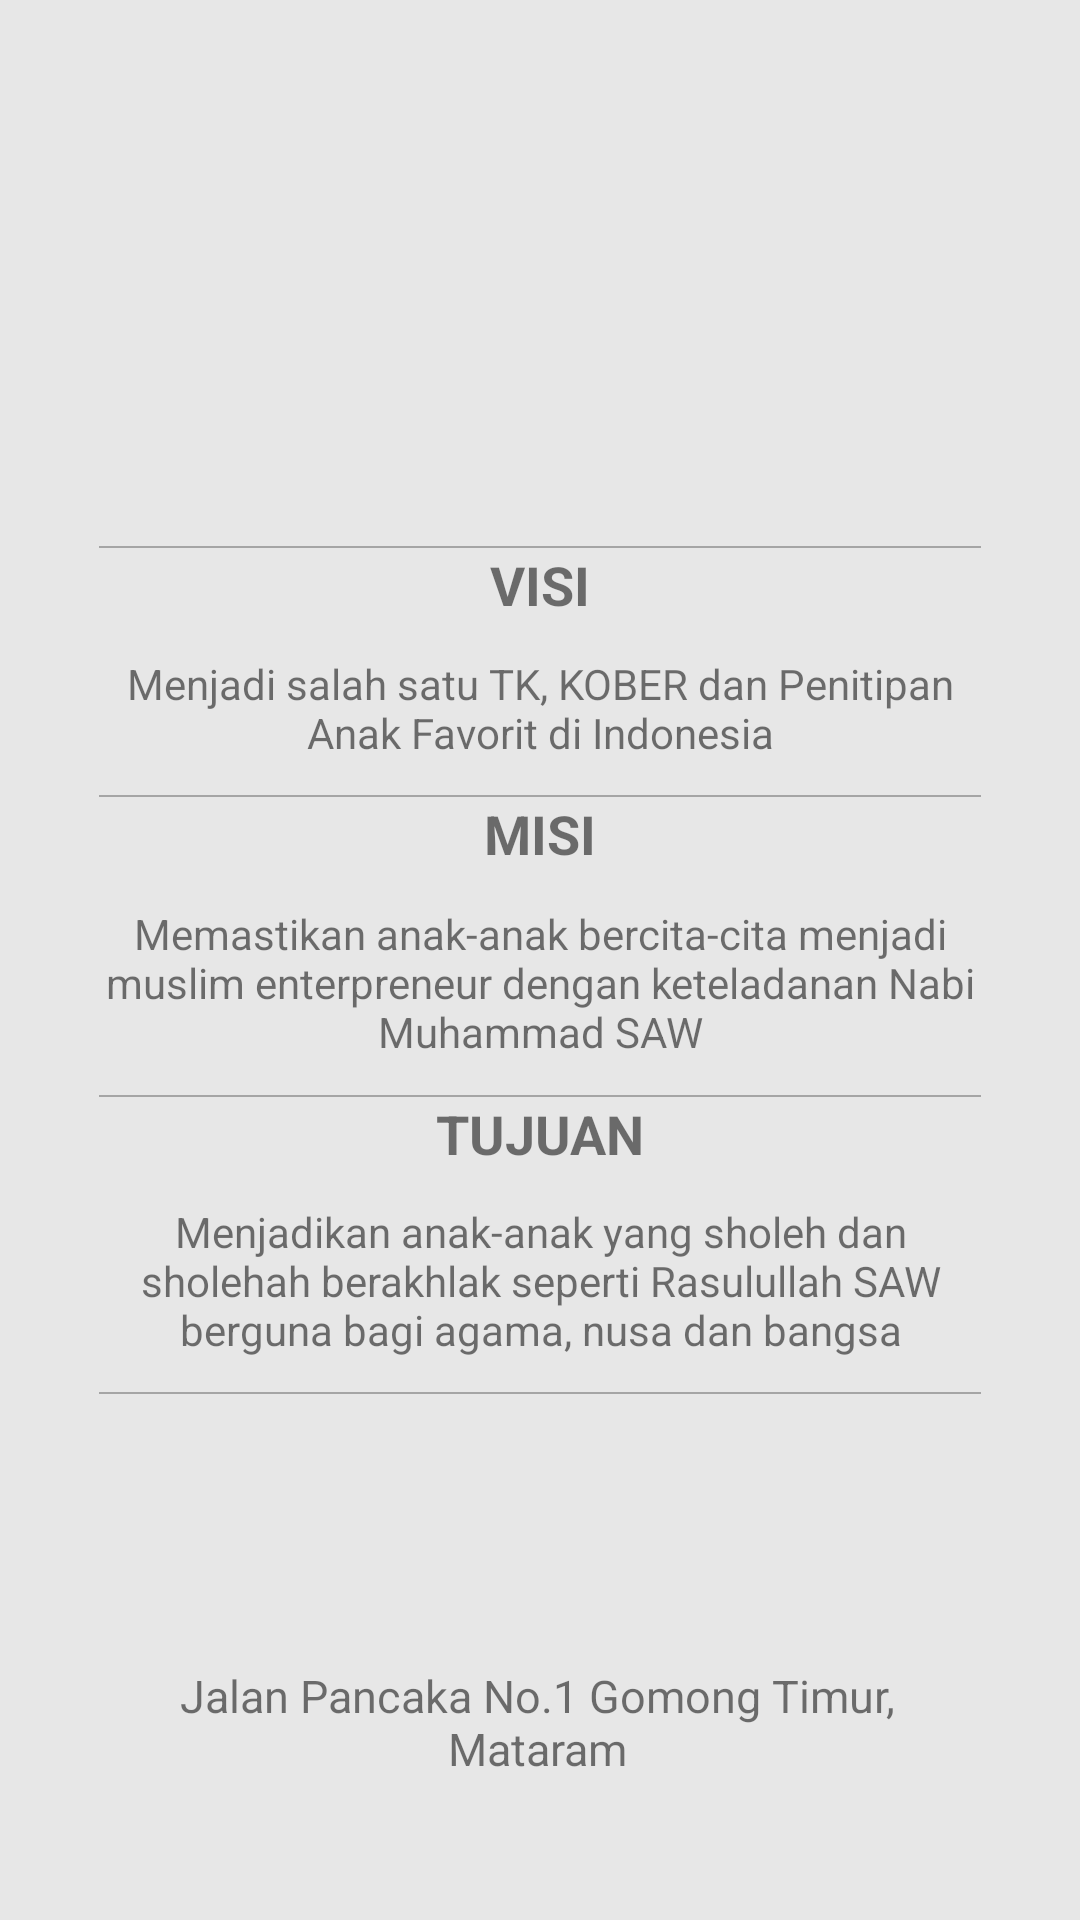

Write the Android layout XML for this screen, with the resource values it uses.
<!-- AndroidManifest.xml: application theme AppTheme -->
<!-- res/layout/home.xml -->
<?xml version="1.0" encoding="utf-8"?>
<RelativeLayout xmlns:android="http://schemas.android.com/apk/res/android"
    xmlns:app="http://schemas.android.com/apk/res-auto"
    android:layout_width="match_parent"
    android:layout_height="match_parent"
    android:background="#E7E7E7">

    <LinearLayout
        android:layout_width="294dp"
        android:layout_height="340dp"
        android:layout_alignParentBottom="true"
        android:layout_centerInParent="true"
        android:layout_marginBottom="118dp"
        android:orientation="vertical">

        <View
            android:id="@+id/view"
            android:layout_width="match_parent"
            android:layout_height="0.5dp"
            android:background="@color/textColorSecondary" />

        <TextView
            android:layout_width="match_parent"
            android:layout_height="wrap_content"
            android:gravity="center"
            android:text="VISI"
            android:textSize="18sp"
            android:textStyle="bold" />

        <TextView
            android:layout_width="wrap_content"
            android:layout_height="58dp"
            android:gravity="center"
            android:text="Menjadi salah satu TK, KOBER dan Penitipan Anak Favorit di Indonesia" />

        <View
            android:id="@+id/view2"
            android:layout_width="match_parent"
            android:layout_height="0.5dp"
            android:background="@color/textColorSecondary" />

        <TextView
            android:layout_width="match_parent"
            android:layout_height="wrap_content"
            android:gravity="center"
            android:text="MISI"
            android:textSize="18sp"
            android:textStyle="bold" />

        <TextView
            android:layout_width="match_parent"
            android:layout_height="75dp"
            android:gravity="center"
            android:text="Memastikan anak-anak bercita-cita menjadi muslim enterpreneur dengan keteladanan Nabi Muhammad SAW" />

        <View
            android:id="@+id/view5"
            android:layout_width="match_parent"
            android:layout_height="0.5dp"
            android:background="@color/textColorSecondary" />

        <TextView
            android:layout_width="match_parent"
            android:layout_height="wrap_content"
            android:gravity="center"
            android:text="TUJUAN"
            android:textSize="18sp"
            android:textStyle="bold" />

        <TextView
            android:layout_width="match_parent"
            android:layout_height="74dp"
            android:gravity="center"
            android:text="Menjadikan anak-anak yang sholeh dan sholehah berakhlak seperti Rasulullah SAW berguna bagi agama, nusa dan bangsa" />

        <View
            android:id="@+id/view6"
            android:layout_width="match_parent"
            android:layout_height="0.5dp"
            android:background="@color/textColorSecondary" />

    </LinearLayout>

    <ImageView
        android:id="@+id/imageView2"
        android:layout_width="match_parent"
        android:layout_height="160dp"
        app:srcCompat="@drawable/tpaa" />

    <TextView
        android:id="@+id/textView4"
        android:layout_width="377dp"
        android:layout_height="74dp"
        android:layout_alignParentStart="true"
        android:layout_alignParentLeft="true"
        android:layout_alignParentEnd="true"
        android:layout_alignParentRight="true"
        android:layout_alignParentBottom="true"
        android:layout_marginStart="31dp"
        android:layout_marginLeft="31dp"
        android:layout_marginEnd="33dp"
        android:layout_marginRight="33dp"
        android:layout_marginBottom="29dp"
        android:gravity="center"
        android:text="Jalan Pancaka No.1 Gomong Timur, Mataram"
        android:textSize="15sp" />

</RelativeLayout>
<!-- resources referenced by this layout -->
<resources>
  <color name="textColorSecondary">#A5A5A5</color>
  <style name="AppTheme" parent="Theme.AppCompat.Light.DarkActionBar">
          
          <item name="colorPrimary">@color/colorPrimary</item>
          <item name="colorPrimaryDark">@color/colorPrimaryDark</item>
          <item name="colorAccent">@color/colorAccent</item>
      </style>
  <color name="colorPrimary">#FF9800</color>
  <color name="colorPrimaryDark">#FF9800</color>
  <color name="colorAccent">#D81B60</color>
</resources>
